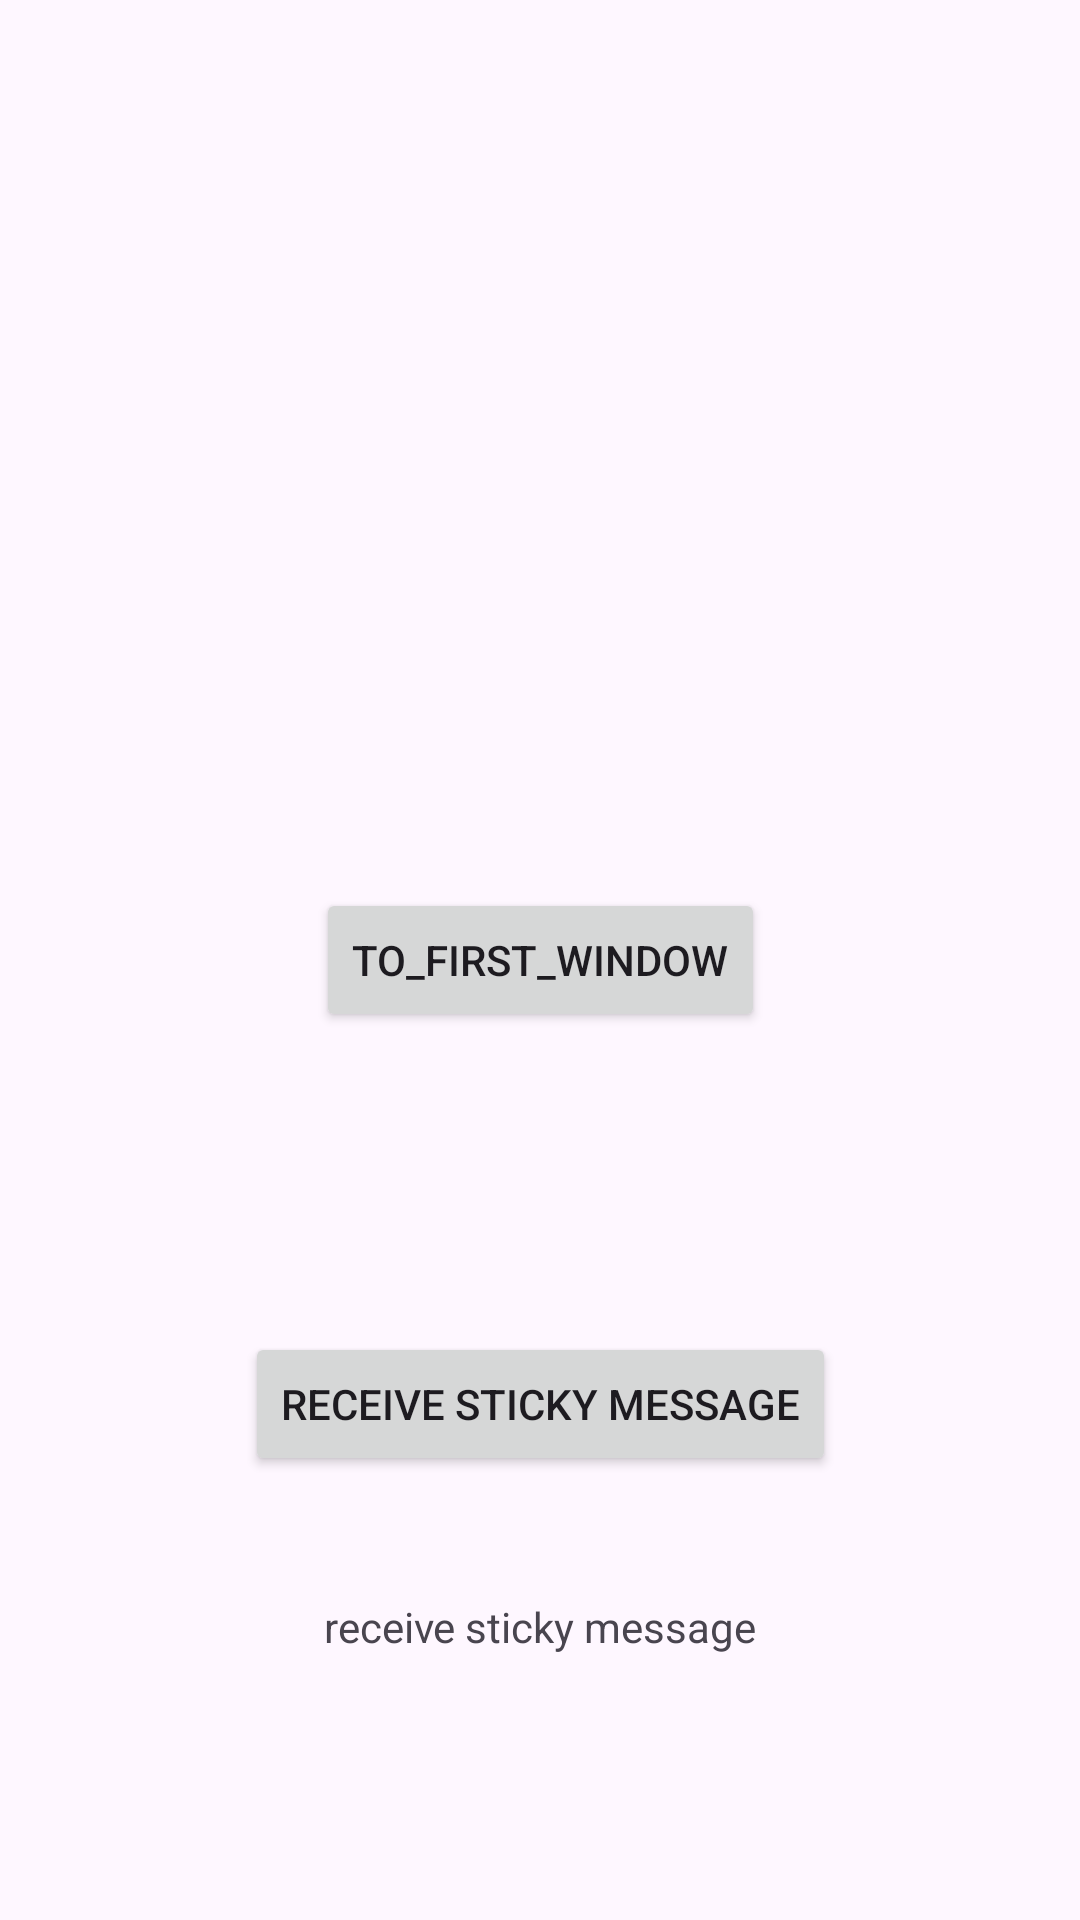

The Android layout XML behind this screen, and the referenced resources:
<!-- AndroidManifest.xml: application theme Theme.HiEventBus -->
<!-- res/layout/activity_second.xml -->
<?xml version="1.0" encoding="utf-8"?>
<androidx.constraintlayout.widget.ConstraintLayout xmlns:android="http://schemas.android.com/apk/res/android"
    xmlns:app="http://schemas.android.com/apk/res-auto"
    xmlns:tools="http://schemas.android.com/tools"
    android:layout_width="match_parent"
    android:layout_height="match_parent"
    tools:context=".MainActivity">


    <Button
        android:id="@+id/to_first_btn"
        android:layout_width="wrap_content"
        android:layout_height="wrap_content"
        android:text="to_first_window"
        app:layout_constraintBottom_toBottomOf="parent"
        app:layout_constraintEnd_toEndOf="parent"
        app:layout_constraintStart_toStartOf="parent"
        app:layout_constraintTop_toTopOf="parent" />

    <Button
        android:id="@+id/receive_sticky_btn"
        android:layout_width="wrap_content"
        android:layout_height="wrap_content"
        android:text="receive sticky message"
        app:layout_constraintBottom_toBottomOf="parent"
        app:layout_constraintEnd_toEndOf="parent"
        app:layout_constraintStart_toStartOf="parent"
        app:layout_constraintTop_toTopOf="@id/to_first_btn" />

    <TextView
        android:id="@+id/receive_sticky_tv"
        android:layout_width="wrap_content"
        android:layout_height="wrap_content"
        android:text="receive sticky message"
        app:layout_constraintBottom_toBottomOf="parent"
        app:layout_constraintEnd_toEndOf="parent"
        app:layout_constraintStart_toStartOf="parent"
        app:layout_constraintTop_toTopOf="@id/receive_sticky_btn" />

</androidx.constraintlayout.widget.ConstraintLayout>
<!-- resources referenced by this layout -->
<resources>
  <style name="Theme.HiEventBus" parent="Base.Theme.HiEventBus" />
  <style name="Base.Theme.HiEventBus" parent="Theme.Material3.DayNight.NoActionBar">
          
          
      </style>
</resources>
